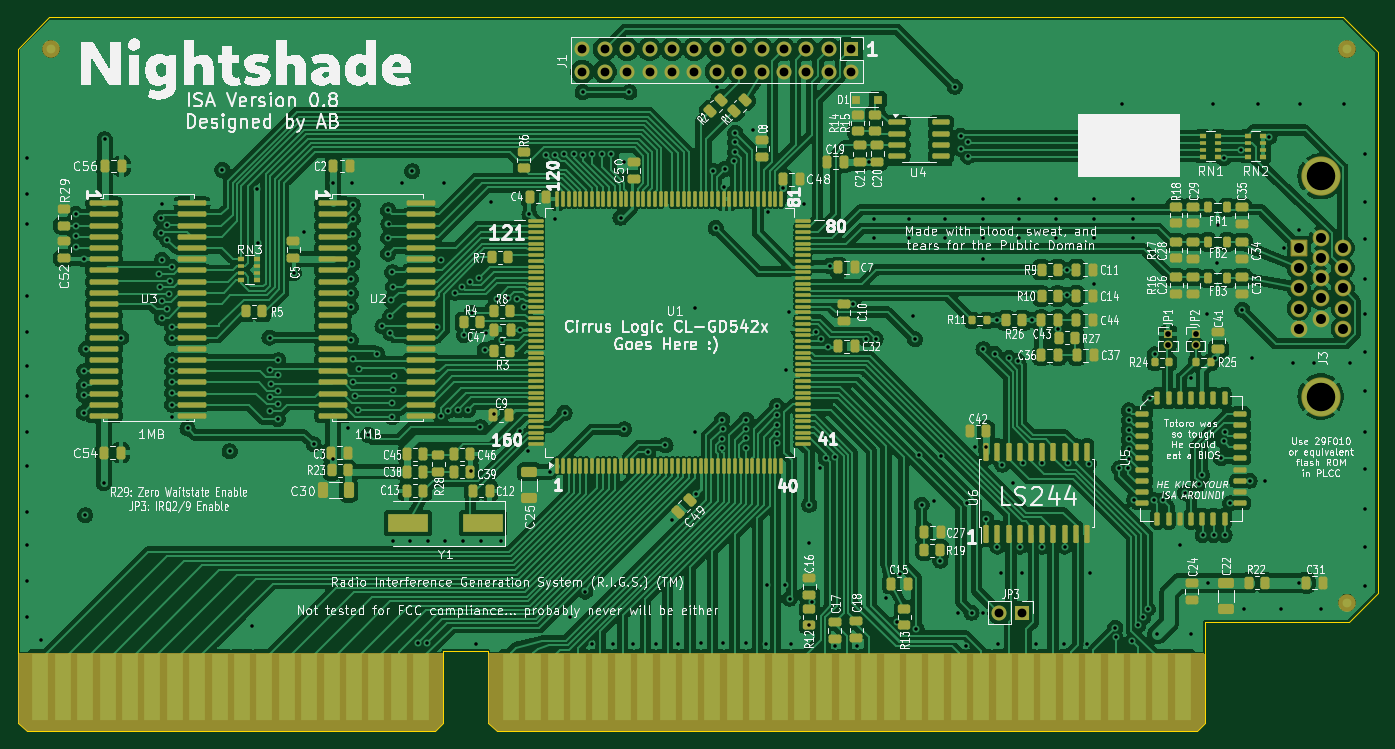
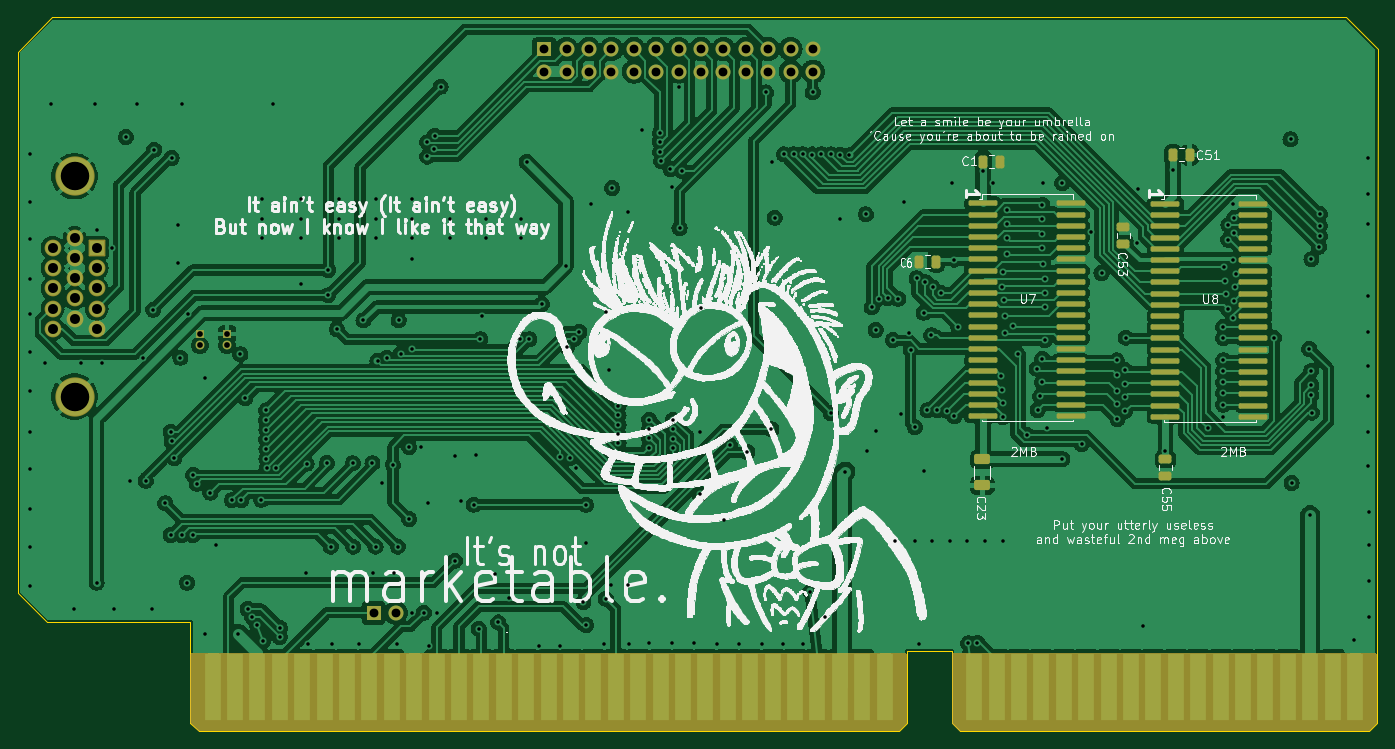
Circuit board: 13 layer files. Board 154.2 x 80.9 mm.
- bottom_copper: nightshade-B_Cu.gbr (299143 bytes)
- bottom_mask: nightshade-B_Mask.gbr (8260 bytes)
- paste: nightshade-B_Paste.gbr (4175 bytes)
- bottom_silk: nightshade-B_Silkscreen.gbr (767002 bytes)
- outline: nightshade-Edge_Cuts.gbr (979 bytes)
- top_copper: nightshade-F_Cu.gbr (472101 bytes)
- top_mask: nightshade-F_Mask.gbr (22341 bytes)
- paste: nightshade-F_Paste.gbr (18133 bytes)
- top_silk: nightshade-F_Silkscreen.gbr (358634 bytes)
- inner_copper: nightshade-GND_Cu.gbr (270676 bytes)
- drill: nightshade-NPTH.drl (277 bytes)
- drill: nightshade-PTH.drl (7156 bytes)
- inner_copper: nightshade-Vcc_Cu.gbr (387239 bytes)

=== bottom_copper: nightshade-B_Cu.gbr (299143 bytes, source omitted) ===
=== bottom_mask: nightshade-B_Mask.gbr (8260 bytes, source omitted) ===
=== paste: nightshade-B_Paste.gbr ===
%TF.GenerationSoftware,KiCad,Pcbnew,8.0.5-dirty*%
%TF.CreationDate,2024-12-13T11:37:27-08:00*%
%TF.ProjectId,nightshade,6e696768-7473-4686-9164-652e6b696361,rev?*%
%TF.SameCoordinates,Original*%
%TF.FileFunction,Paste,Bot*%
%TF.FilePolarity,Positive*%
%FSLAX46Y46*%
G04 Gerber Fmt 4.6, Leading zero omitted, Abs format (unit mm)*
G04 Created by KiCad (PCBNEW 8.0.5-dirty) date 2024-12-13 11:37:27*
%MOMM*%
%LPD*%
G01*
G04 APERTURE LIST*
G04 Aperture macros list*
%AMRoundRect*
0 Rectangle with rounded corners*
0 $1 Rounding radius*
0 $2 $3 $4 $5 $6 $7 $8 $9 X,Y pos of 4 corners*
0 Add a 4 corners polygon primitive as box body*
4,1,4,$2,$3,$4,$5,$6,$7,$8,$9,$2,$3,0*
0 Add four circle primitives for the rounded corners*
1,1,$1+$1,$2,$3*
1,1,$1+$1,$4,$5*
1,1,$1+$1,$6,$7*
1,1,$1+$1,$8,$9*
0 Add four rect primitives between the rounded corners*
20,1,$1+$1,$2,$3,$4,$5,0*
20,1,$1+$1,$4,$5,$6,$7,0*
20,1,$1+$1,$6,$7,$8,$9,0*
20,1,$1+$1,$8,$9,$2,$3,0*%
G04 Aperture macros list end*
%ADD10RoundRect,0.250000X-0.650000X0.325000X-0.650000X-0.325000X0.650000X-0.325000X0.650000X0.325000X0*%
%ADD11RoundRect,0.250000X-0.250000X-0.475000X0.250000X-0.475000X0.250000X0.475000X-0.250000X0.475000X0*%
%ADD12RoundRect,0.250000X0.250000X0.475000X-0.250000X0.475000X-0.250000X-0.475000X0.250000X-0.475000X0*%
%ADD13RoundRect,0.250000X0.475000X-0.250000X0.475000X0.250000X-0.475000X0.250000X-0.475000X-0.250000X0*%
%ADD14RoundRect,0.150000X1.475000X0.150000X-1.475000X0.150000X-1.475000X-0.150000X1.475000X-0.150000X0*%
%ADD15RoundRect,0.250000X-0.475000X0.250000X-0.475000X-0.250000X0.475000X-0.250000X0.475000X0.250000X0*%
G04 APERTURE END LIST*
D10*
%TO.C,C23*%
X127050000Y-129475000D03*
X127050000Y-126525000D03*
%TD*%
D11*
%TO.C,C1*%
X125050000Y-92750000D03*
X126950000Y-92750000D03*
%TD*%
D12*
%TO.C,C6*%
X134200000Y-104100000D03*
X132300000Y-104100000D03*
%TD*%
D13*
%TO.C,C55*%
X106300000Y-128400000D03*
X106300000Y-126500000D03*
%TD*%
D11*
%TO.C,C51*%
X103550000Y-92000000D03*
X105450000Y-92000000D03*
%TD*%
D14*
%TO.C,U8*%
X96330000Y-97558000D03*
X96330000Y-98828000D03*
X96330000Y-100098000D03*
X96330000Y-101368000D03*
X96330000Y-102638000D03*
X96330000Y-103908000D03*
X96330000Y-105178000D03*
X96330000Y-106448000D03*
X96330000Y-107718000D03*
X96330000Y-108988000D03*
X96330000Y-110258000D03*
X96330000Y-111528000D03*
X96330000Y-112798000D03*
X96330000Y-114068000D03*
X96330000Y-115338000D03*
X96330000Y-116608000D03*
X96330000Y-117878000D03*
X96330000Y-119148000D03*
X96330000Y-120418000D03*
X96330000Y-121688000D03*
X106300000Y-121688000D03*
X106300000Y-120418000D03*
X106300000Y-119148000D03*
X106300000Y-117878000D03*
X106300000Y-116608000D03*
X106300000Y-115338000D03*
X106300000Y-114068000D03*
X106300000Y-112798000D03*
X106300000Y-111528000D03*
X106300000Y-110258000D03*
X106300000Y-108988000D03*
X106300000Y-107718000D03*
X106300000Y-106448000D03*
X106300000Y-105178000D03*
X106300000Y-103908000D03*
X106300000Y-102638000D03*
X106300000Y-101368000D03*
X106300000Y-100098000D03*
X106300000Y-98828000D03*
X106300000Y-97560000D03*
%TD*%
%TO.C,U7*%
X117030000Y-97500000D03*
X117030000Y-98770000D03*
X117030000Y-100040000D03*
X117030000Y-101310000D03*
X117030000Y-102580000D03*
X117030000Y-103850000D03*
X117030000Y-105120000D03*
X117030000Y-106390000D03*
X117030000Y-107660000D03*
X117030000Y-108930000D03*
X117030000Y-110200000D03*
X117030000Y-111470000D03*
X117030000Y-112740000D03*
X117030000Y-114010000D03*
X117030000Y-115280000D03*
X117030000Y-116550000D03*
X117030000Y-117820000D03*
X117030000Y-119090000D03*
X117030000Y-120360000D03*
X117030000Y-121630000D03*
X127000000Y-121630000D03*
X127000000Y-120360000D03*
X127000000Y-119090000D03*
X127000000Y-117820000D03*
X127000000Y-116550000D03*
X127000000Y-115280000D03*
X127000000Y-114010000D03*
X127000000Y-112740000D03*
X127000000Y-111470000D03*
X127000000Y-110200000D03*
X127000000Y-108930000D03*
X127000000Y-107660000D03*
X127000000Y-106390000D03*
X127000000Y-105120000D03*
X127000000Y-103850000D03*
X127000000Y-102580000D03*
X127000000Y-101310000D03*
X127000000Y-100040000D03*
X127000000Y-98770000D03*
X127000000Y-97502000D03*
%TD*%
D15*
%TO.C,C53*%
X111100000Y-100150000D03*
X111100000Y-102050000D03*
%TD*%
M02*

=== bottom_silk: nightshade-B_Silkscreen.gbr (767002 bytes, source omitted) ===
=== outline: nightshade-Edge_Cuts.gbr ===
%TF.GenerationSoftware,KiCad,Pcbnew,8.0.5-dirty*%
%TF.CreationDate,2024-12-13T11:37:27-08:00*%
%TF.ProjectId,nightshade,6e696768-7473-4686-9164-652e6b696361,rev?*%
%TF.SameCoordinates,Original*%
%TF.FileFunction,Profile,NP*%
%FSLAX46Y46*%
G04 Gerber Fmt 4.6, Leading zero omitted, Abs format (unit mm)*
G04 Created by KiCad (PCBNEW 8.0.5-dirty) date 2024-12-13 11:37:27*
%MOMM*%
%LPD*%
G01*
G04 APERTURE LIST*
%TA.AperFunction,Profile*%
%ADD10C,0.050000*%
%TD*%
G04 APERTURE END LIST*
D10*
X236450000Y-80300000D02*
X236450000Y-141650000D01*
X233150000Y-144950000D01*
X216875000Y-144950000D01*
X216875000Y-156400000D01*
X215925000Y-157350000D01*
X136550000Y-157350000D01*
X135600000Y-156400000D01*
X135600000Y-148250000D01*
X130525000Y-148250000D01*
X130525000Y-156400000D01*
X129575000Y-157350000D01*
X83249980Y-157350000D01*
X82300000Y-156400020D01*
X82300000Y-131999625D01*
X82233765Y-79938932D01*
X85816217Y-76400000D01*
X232550000Y-76400000D01*
X236450000Y-80300000D01*
M02*

=== top_copper: nightshade-F_Cu.gbr (472101 bytes, source omitted) ===
=== top_mask: nightshade-F_Mask.gbr (22341 bytes, source omitted) ===
=== paste: nightshade-F_Paste.gbr (18133 bytes, source omitted) ===
=== top_silk: nightshade-F_Silkscreen.gbr (358634 bytes, source omitted) ===
=== inner_copper: nightshade-GND_Cu.gbr (270676 bytes, source omitted) ===
=== drill: nightshade-NPTH.drl ===
M48
; DRILL file {KiCad 8.0.5-dirty} date 2024-12-13T11:37:28-0800
; FORMAT={-:-/ absolute / inch / decimal}
; #@! TF.CreationDate,2024-12-13T11:37:28-08:00
; #@! TF.GenerationSoftware,Kicad,Pcbnew,8.0.5-dirty
; #@! TF.FileFunction,NonPlated,1,4,NPTH
FMAT,2
INCH
%
G90
G05
M30

=== drill: nightshade-PTH.drl (7156 bytes, source omitted) ===
=== inner_copper: nightshade-Vcc_Cu.gbr (387239 bytes, source omitted) ===
